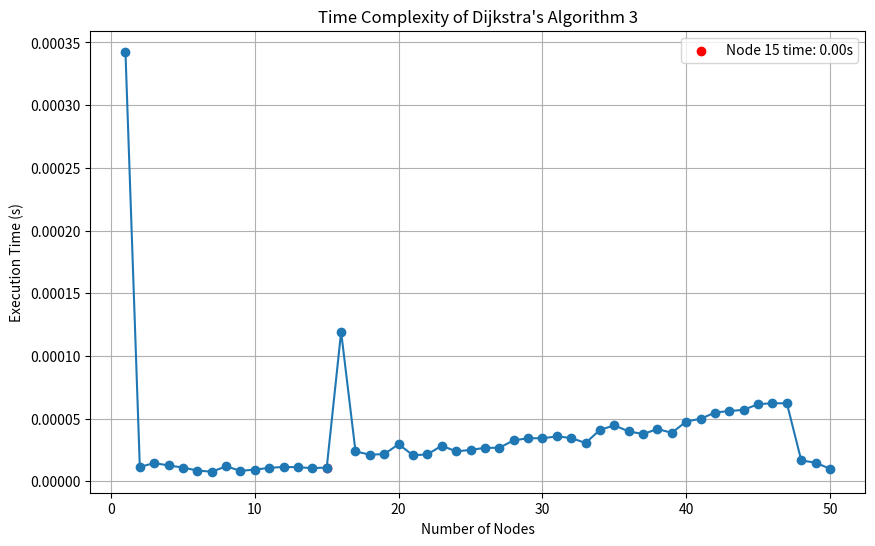

Write the Python code that produced this figure.
import matplotlib.pyplot as plt
import networkx as nx
import random
import time
import numpy as np

#define the Vertex class
class Vertex:
    # Attributes for the Vertex class
    def __init__(self, vertex_id, name):
        self.vertex_id = vertex_id
        self.name = name

#Define the House class
class House:
    # Attributes for the House class
    def __init__(self, house_id, name):
        self.house_id = house_id
        self.name = name

#Define Edge class
class Edge:
    # Attributes for the Edge class
    def __init__(self, from_vertex, to_vertex, edge_id, length):
        self.from_vertex = from_vertex
        self.to_vertex = to_vertex
        self.edge_id = edge_id
        self.length = length

# Define Graph class
class Graph:
    def __init__(self):
        # Initialize the dictionary to store vertices
        self.vertices = {}
        # Initialize the dictionary to store houses
        self.houses = {}
        # Initialize a list to store edges
        self.edges = []
        # Creates a directed graph using networkx
        self.network = nx.DiGraph()

    def add_vertex(self, vertex_id, name):
        if vertex_id not in self.vertices:
            # Add a new vertex to the graph
            self.vertices[vertex_id] = Vertex(vertex_id, name)
            # Add the vertex to the networkx graph
            self.network.add_node(vertex_id, name=name)

    def add_edge(self, from_vertex, to_vertex, edge_id, length):
        if from_vertex in self.vertices and to_vertex in self.vertices:
            # Create a new edge object
            edge = Edge(from_vertex, to_vertex, edge_id, length)
            # Add the edge to the list of edges
            self.edges.append(edge)
            # Add the edge to the networkx graph with attributes
            self.network.add_edge(from_vertex, to_vertex, id=edge_id, length=length, label=f"{length}m")

    # Define a function to plot the graph with optional parameters for a source node, target node, and path.
    def plot_graph(self, source=None, target=None,path=None):
        # Sets the position of nodes using the spring layout algorithm
        pos = nx.spring_layout(self.network,scale=50.0)
        plt.figure(figsize=(70, 100))
        # Creates a dictionary of node names to be used as labels
        labels = {node: data['name'] for node, data in self.network.nodes(data=True)}
        node_colors = ['skyblue' if node not in [source, target] else 'green' for node in self.network.nodes()]
        # Draws nodes on the plot
        nx.draw(self.network, pos, with_labels=False, node_color=node_colors, node_size=500, font_size=10,arrowsize=20)
        # Sets the color of the edges, red for path, black for others.
        edge_colors = ['black' if edge not in path else 'red' for edge in self.network.edges()]
        # Draws the edges on the plot.
        nx.draw_networkx_edges(self.network, pos, edge_color=edge_colors)
        # If a path is provided,
        if path:
            path_edges = list(zip(path, path[1:]))  # Creates a list of edges in the path.
            nx.draw_networkx_edges(self.network, pos, edgelist=path_edges, edge_color='red', width=2)
        nx.draw_networkx_labels(self.network, pos, labels, font_size=12, font_color='purple', font_weight='bold')
        edge_labels = nx.get_edge_attributes(self.network, 'label')
        # Draws the edge labels on the graph.
        nx.draw_networkx_edge_labels(self.network, pos, edge_labels=edge_labels)
        plt.savefig("road_network_graph.pdf", format="pdf")  # Saves the plot as a PDF file.
        plt.show()  # Displays the plot.


# The function dijkstra_shortest_path takes a graph, a source vertex and a target vertex,
# and returns the shortest path from source to target.
def dijkstra_shortest_path(graph, source, target):
    try:
        # Using networkx's dijkstra_path function to compute the shortest path.
        path = nx.dijkstra_path(graph.network, source=source, target=target, weight='length')
        # Using networkx's dijkstra_path_length function to get the length of the path.
        path_length = nx.dijkstra_path_length(graph.network, source=source, target=target, weight='length')
        # Return the path and its length.
        return path, path_length
    # If there is no path from source to target, return None and infinity.
    except nx.NetworkXNoPath:
        return None, float('inf')

# The function measure_time_complexity takes two nodes (source_node and target_node) and a maximum number of nodes (max_nodes).
# It measures the time complexity of the dijkstra_shortest_path function by running it on a range of graph sizes.
# It returns the number of nodes, the time taken for each graph size, and the time taken for a graph with 15 nodes.
def measure_time_complexity(source_node, target_node, max_nodes):
    # This # Create a list of numbers from 1 to max_nodes
    num_nodes = list(range(1, max_nodes + 1))
    ## create an empty list to store the execution times.
    times = []
    # Initialize a variable to store the execution time for a graph with 15 nodes.
    time_node_15 = None
    for n in num_nodes:
        for i in range(n):
            # Add a vertex to the graph.
            graph.add_vertex(i, f"Node{i}")
        for i in range(n-1):
            # Add an edge to the graph.
            graph.add_edge(i, i+1, f"E{i}", random.randint(50, 200))
        for _ in range(n//10):
            # Select two random numbers from 0 to n-1.
            v1, v2 = random.sample(range(n), 2)
            # Add an edge between the two selected vertices.
            graph.add_edge(v1, v2, f"E{v1}{v2}", random.randint(50, 200))
        # Record the current time.
        start_time = time.time()
        # Run the dijkstra_shortest_path function on the graph.
        dijkstra_shortest_path(graph, source_node, target_node)
        # Record the current time.
        end_time = time.time()
        # Calculate the execution time and add it to the list of times.
        times.append(end_time - start_time)
        # If the number of nodes is 15
        if n == 15:
            # Store the execution time for the graph with 15 nodes.
            time_node_15 = end_time - start_time  # Store the execution time for the graph with 15 nodes.
    return num_nodes, times, time_node_15


graph = Graph()  # Create a new Graph object.

def plot_time_complexity(num_nodes, times, time_node_15):
    plt.figure(figsize=(10, 6))
    plt.plot(num_nodes, times, marker='o')
    if time_node_15 is not None:
        plt.scatter(15, time_node_15, color='red', label=f'Node 15 time: {time_node_15:.2f}s')
    plt.title('Time Complexity of Dijkstra\'s Algorithm 3')
    plt.xlabel('Number of Nodes')
    plt.ylabel('Execution Time (s)')
    plt.legend()
    plt.grid(True)
    plt.show()

# Call the function with the specific nodes
num_nodes, times, time_node_15 = measure_time_complexity(0, 15, 50)
plot_time_complexity(num_nodes, times, time_node_15)
